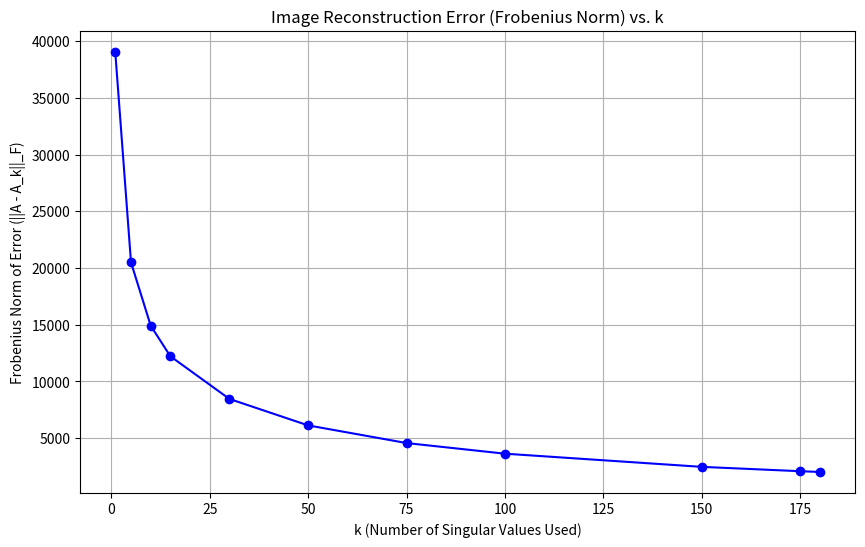

This chart was generated by the following Python code:
import matplotlib.pyplot as plt

k_values = [1, 5, 10, 15, 30, 50, 75, 100, 150, 175, 180]
norms = [
    39045.483388, 
    20501.518212, 
    14919.064448, 
    12218.031020, 
    8456.577677, 
    6124.659909, 
    4567.945162, 
    3630.536462, 
    2469.341613, 
    2085.406675, 
    2018.163274
]

plt.figure(figsize=(10, 6))
plt.plot(k_values, norms, marker='o', linestyle='-', color='b')
plt.title('Image Reconstruction Error (Frobenius Norm) vs. k')
plt.xlabel('k (Number of Singular Values Used)')
plt.ylabel('Frobenius Norm of Error (||A - A_k||_F)')

plt.grid(True)

plt.show()
